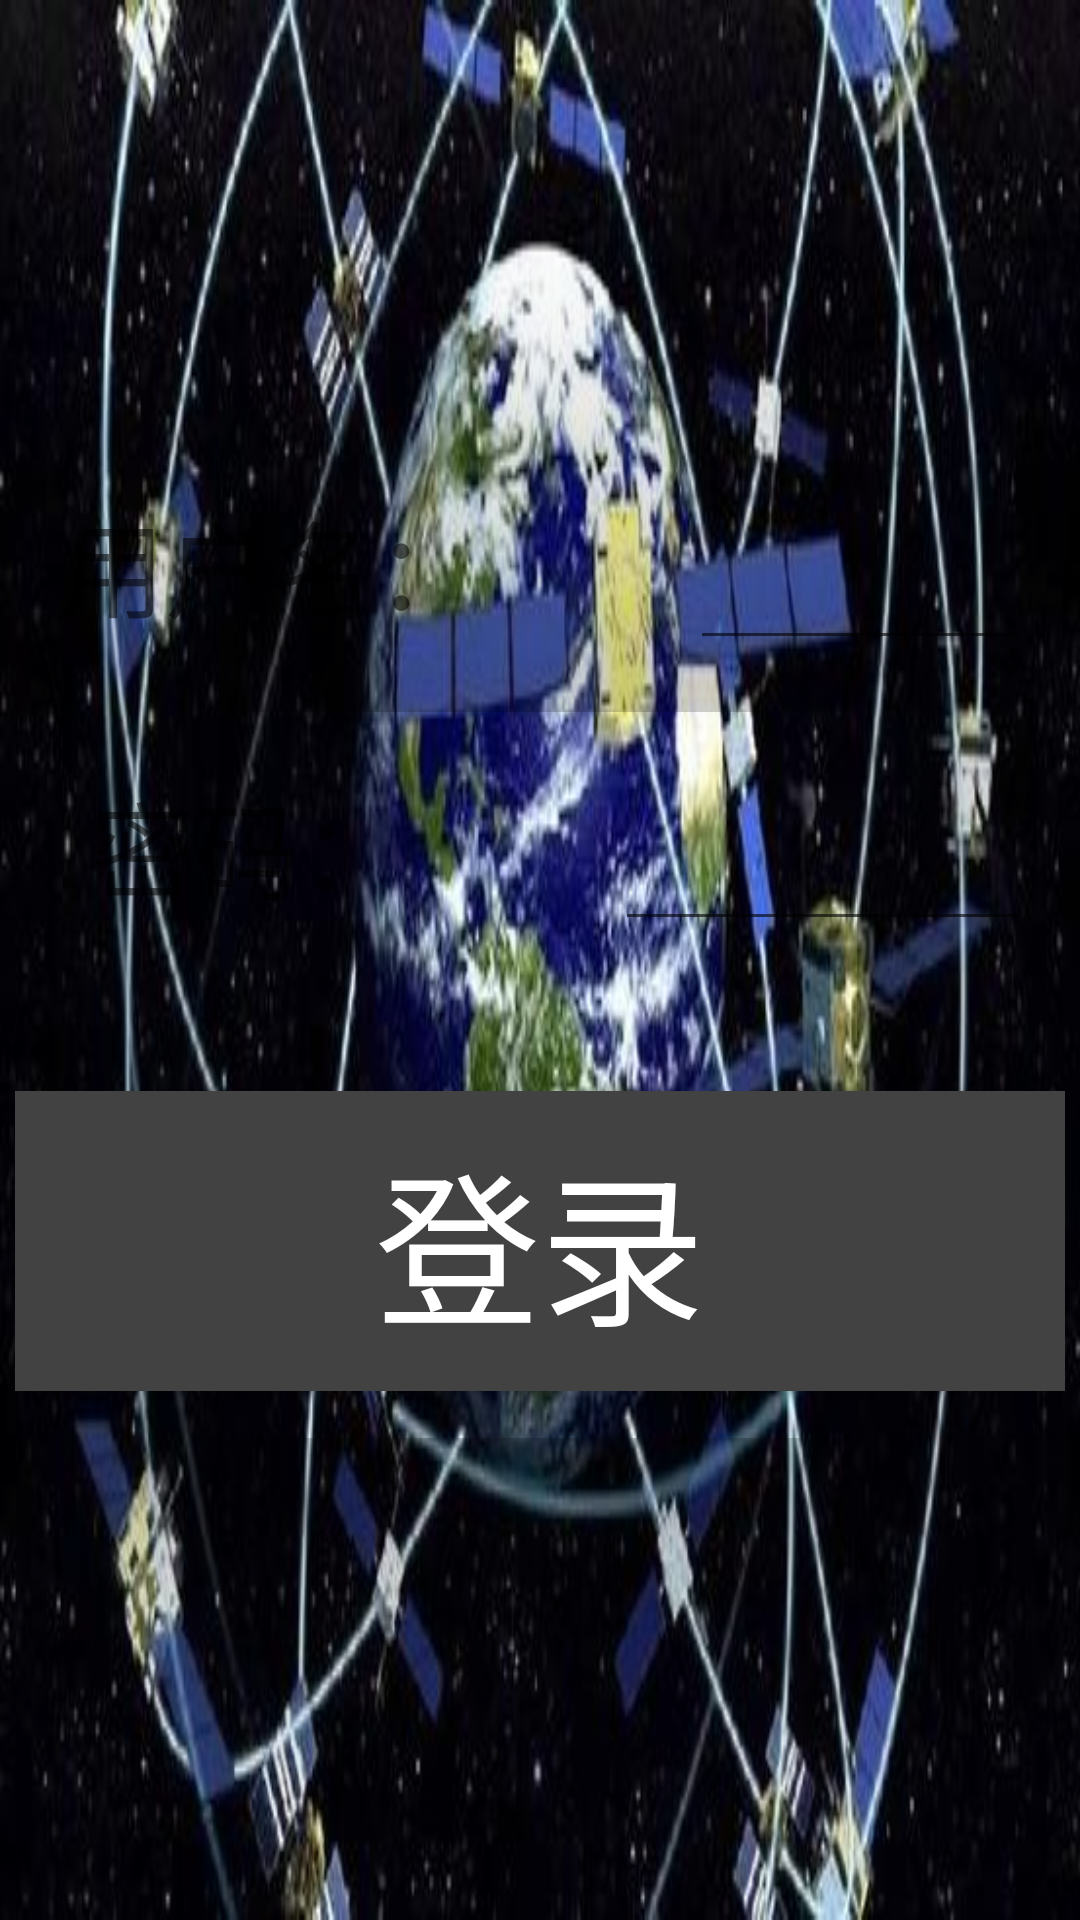

Layout XML and referenced resources for this Android screen:
<!-- AndroidManifest.xml: application theme AppTheme.NoActionBar -->
<!-- res/layout/activity_main.xml -->
<?xml version="1.0" encoding="utf-8"?>
<RelativeLayout xmlns:android="http://schemas.android.com/apk/res/android"
    xmlns:app="http://schemas.android.com/apk/res-auto"
    xmlns:tools="http://schemas.android.com/tools"
    android:layout_width="match_parent"
    android:layout_height="match_parent"
    android:layout_centerVertical="true"
    android:background="@drawable/logo"
    tools:context=".MainActivity">

    <android.support.v7.widget.CardView
        android:id="@+id/cardView"
        android:layout_width="wrap_content"
        android:layout_height="wrap_content"
        android:layout_centerInParent="true"
        android:clickable="true"
        app:cardElevation="50dp"
        android:foreground="?attr/selectableItemBackground"
        app:cardBackgroundColor="@color/bkground"
        app:cardCornerRadius="20dp"
        >

        <LinearLayout
            android:layout_width="wrap_content"
            android:layout_height="wrap_content"
            android:orientation="vertical">

            <LinearLayout
                android:layout_width="wrap_content"
                android:layout_height="wrap_content"
                android:layout_marginTop="30dp"
                android:layout_marginLeft="20dp"
                android:layout_marginRight="20dp"
                android:orientation="horizontal">

                <TextView
                    android:layout_width="wrap_content"
                    android:layout_height="wrap_content"
                    android:textSize="35sp"
                    android:id="@+id/username"
                    android:hint="请输入用户名"
                    android:text="用户名：" />

                <EditText
                    android:layout_width="250dp"
                    android:id="@+id/uerName"
                    android:layout_height="wrap_content"
                    android:singleLine="true"
                    android:maxLines="1"
                    android:textSize="35sp" />
            </LinearLayout>

            <LinearLayout
                android:layout_width="wrap_content"
                android:layout_height="wrap_content"
                android:layout_marginTop="30dp"
                android:layout_marginLeft="30dp"
                android:layout_marginRight="20dp"
                android:orientation="horizontal">

                <TextView
                    android:layout_width="wrap_content"
                    android:layout_height="wrap_content"
                    android:textSize="35sp"
                    android:hint="请输入密码"
                    android:text="密码：" />

                <EditText
                    android:id="@+id/password"
                    android:layout_width="250dp"
                    android:layout_height="wrap_content"
                    android:singleLine="true"
                    android:maxLines="1"
                    android:textSize="35sp" />
            </LinearLayout>

            <Button
                android:id="@+id/button_login"
                android:layout_width="350dp"
                android:layout_height="100dp"
                android:layout_gravity="center_horizontal"
                android:background="@color/cardview_dark_background"
                android:layout_marginBottom="50dp"
                android:layout_marginTop="50dp"
                android:text="登录"
                android:textColor="#ffffff"
                android:shadowRadius="20dp"
                android:textSize="55dp" />
        </LinearLayout>
    </android.support.v7.widget.CardView>
</RelativeLayout>
<!-- resources referenced by this layout -->
<resources>
  <!-- drawable logo: jpg bitmap (drawable, 38609 bytes) -->
  <style name="AppTheme.NoActionBar">
          <item name="windowActionBar">false</item>
          <item name="windowNoTitle">true</item>
      </style>
</resources>
